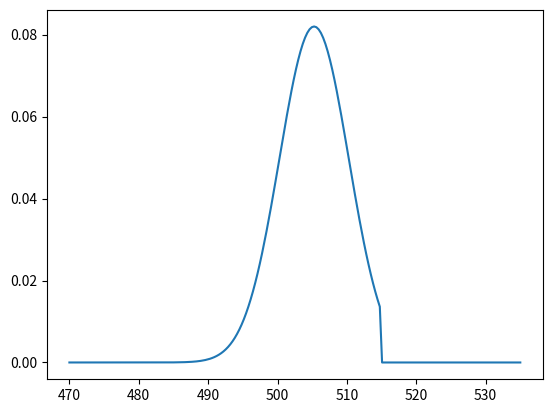

Recreate this plot in Python.
# -*- coding: utf-8 -*-
"""
Created on Tue Jul  7 17:22:58 2020

[redacted]
"""


# -*- coding: utf-8 -*-
"""
Created on Tue Jul  7 08:38:17 2020

[redacted]
"""


import numpy as np
import matplotlib.pyplot as plt
from scipy import stats

# Pour la répétabilité
np.random.seed(10) 

#Nombre de mesures : 
N =1

#Valeur réelle de la résistance en Ohm
R_vrai = 512   

#Etude d'une résistance nominal de 500 Ohm à 5%
R_nom = 500
Rtol = 0.03

#Mesure : méthode voltampéremétrique 
#I = 1mA fixée et connue à 0.1mA
#U mesuré à 1mV
#Incertitude gaussienne, incertitude = agilent multimeter 34401a

I0 = 1  #mA
sigmaI0 = 0.01 #mA  résistance de shunt = 0.1 Ohm

U0 = 512  #mV
sigmaU0 = 0.002 #mV

I_mes = stats.norm.rvs(size = N, loc = I0, scale = sigmaI0)
U_mes = stats.norm.rvs(size = N, loc = U0, scale = sigmaU0)
R_mes = U_mes / I_mes
sigma_R = 5


# Définition des probabilités pour inférence bayésienne
def log_prior_uniforme(theta):
    #g_i needs to be between 0 and 1
    if (theta < R_nom*(1+Rtol)) and (theta > R_nom*(1-Rtol)):
        return 0
    else:
        return -np.inf  # recall log(0) = -inf


def log_likelihood(theta):
    return - np.sum(((theta-R_mes)**2)/(2*sigma_R**2))


def log_posterior(theta):
    return log_prior_uniforme(theta) + log_likelihood(theta)


# Calcul de la probabilité postérieur post
R_line = np.linspace(470, 535, 200)
logpost = [] #initialisation du logarithme du postérieur
for R in R_line:
    logpost.append(log_posterior(R))
post = np.exp(logpost)
post /=np.trapz(post, R_line)

# Tracé graphique
plt.plot(R_line, post)



